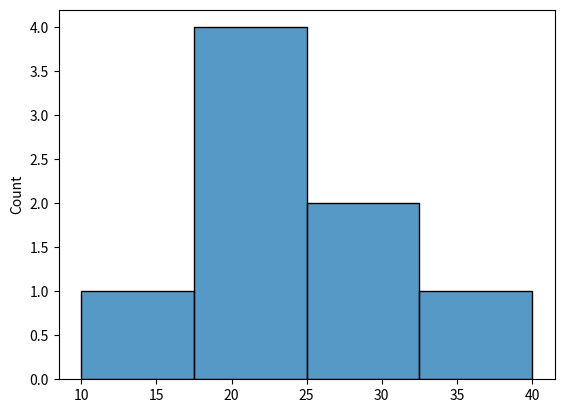

This figure's Python source:
import matplotlib.pyplot as plt
import seaborn as sns

def main():
    
    # Contigues Values 
    sns.histplot(data= [10,20,30,20,20,20,30,40])
    
    plt.show()

if __name__ == "__main__":
    main()